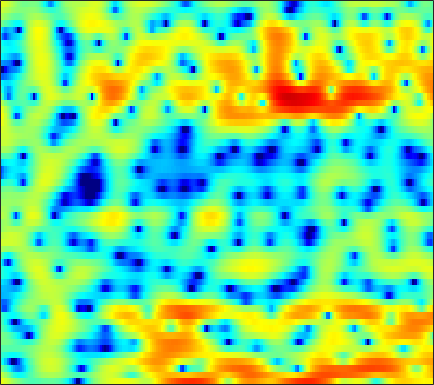

Data behind this chart, as committed beside it:
4.6847, 4.2656, 3.6585, 3.0069, 2.4986, 1.8084, 1.1131, 0.59126, -0.070233, -0.69229, -1.2238, -1.5559, -1.9273, -2.1692, -2.2615, -2.2594, -2.188, -2.0494, -1.8711, -1.6705, -1.4835, -1.3576, -1.2641, -1.2441
3.156, 2.332, 1.148, -0.1296, -1.126, -2.473, -3.724, -4.479, -5.09, -5.162, -4.751, -4.232, -3.391, -2.521, -1.893, -1.105, -0.4056, 0.06224, 0.6008, 1.047, 1.385, 1.579, 1.741, 1.805
0.0102, -1.075, -2.646, -4.363, -5.723, -7.587, -9.385, -10.5, -11.11, -10.34, -8.625, -7.143, -5.24, -3.525, -2.377, -1.034, 0.1093, 0.852, 1.67, 2.332, 2.829, 3.098, 3.315, 3.372
-3.846, -5.28, -7.694, -10.88, -14.16, -21.36, -27.27, -19.21, -13.69, -10.23, -7.682, -6.083, -4.245, -2.651, -1.595, -0.3647, 0.6853, 1.359, 2.11, 2.703, 3.141, 3.375, 3.549, 3.571
-3.121, -3.548, -4.149, -4.722, -5.08, -5.359, -5.359, -5.165, -4.664, -3.981, -3.172, -2.532, -1.688, -0.8656, -0.2846, 0.4335, 1.08, 1.505, 1.994, 2.367, 2.624, 2.741, 2.793, 2.712
-1.879, -1.81, -1.793, -1.819, -1.863, -1.924, -1.95, -1.942, -1.864, -1.722, -1.504, -1.286, -0.9623, -0.5623, -0.2345, 0.2302, 0.7028, 1.042, 1.46, 1.808, 2.063, 2.173, 2.216, 2.122
-0.4044, -0.4009, -0.5243, -0.7367, -0.9571, -1.314, -1.729, -2.092, -2.611, -3.137, -3.602, -3.826, -3.892, -3.594, -3.161, -2.345, -1.365, -0.6172, 0.3289, 1.158, 1.839, 2.233, 2.596, 2.784
-0.07004, -0.3548, -0.847, -1.439, -1.973, -2.773, -3.717, -4.518, -5.78, -7.444, -9.771, -12.34, -18.25, -22.12, -15.12, -9.419, -5.773, -3.755, -1.627, 0.02371, 1.309, 2.08, 2.867, 3.419
-1.435, -2.144, -3.314, -4.702, -5.802, -7.233, -8.343, -8.84, -9.163, -9.185, -9.245, -9.275, -9.164, -8.513, -7.591, -6.003, -4.29, -3.04, -1.518, -0.1765, 0.9664, 1.715, 2.564, 3.247
-2.087, -3.169, -5.04, -7.463, -9.902, -14.88, -24.82, -22.03, -14.13, -10.22, -7.754, -6.457, -5.139, -4.13, -3.495, -2.782, -2.161, -1.722, -1.11, -0.4372, 0.3205, 0.9406, 1.792, 2.641
-2.474, -3.254, -4.101, -4.769, -5.154, -5.442, -5.39, -5.005, -4.103, -3.119, -2.188, -1.558, -0.8935, -0.5417, -0.5002, -0.8299, -1.641, -2.641, -4.62, -6.758, -6.742, -4.709, -1.597, 0.8751
-10.82, -13.2, -13.21, -10.24, -8.151, -5.915, -4.142, -3.062, -1.85, -0.8094, 0.0275, 0.5034, 0.9736, 1.166, 1.119, 0.7756, 0.0695, -0.7235, -2.063, -3.199, -3.177, -2.209, -0.3797, 1.361
-11.28, -12.07, -11.87, -10.39, -9.026, -7.217, -5.597, -4.524, -3.308, -2.255, -1.333, -0.7378, -0.1, 0.3953, 0.6794, 0.9387, 1.093, 1.171, 1.254, 1.364, 1.562, 1.78, 2.107, 2.426
-8.667, -8.618, -8.447, -8.119, -7.766, -7.158, -6.443, -5.835, -4.957, -4.017, -3.072, -2.363, -1.468, -0.639, -0.08191, 0.5708, 1.106, 1.448, 1.841, 2.151, 2.395, 2.534, 2.671, 2.732
-8.313, -8.271, -8.379, -8.667, -8.937, -9.284, -9.479, -9.35, -8.585, -7.235, -5.632, -4.417, -2.884, -1.525, -0.6441, 0.3587, 1.174, 1.664, 2.179, 2.553, 2.792, 2.898, 2.954, 2.922
-6.609, -6.851, -7.499, -8.59, -9.83, -12.39, -17.11, -25.62, -21.42, -12.62, -8.027, -5.599, -3.115, -1.224, -0.09403, 1.099, 1.998, 2.502, 2.954, 3.193, 3.25, 3.182, 2.969, 2.66
-3.809, -4.199, -4.809, -5.503, -6.063, -6.759, -7.206, -7.203, -6.493, -5.047, -3.287, -1.96, -0.3404, 1.03, 1.886, 2.786, 3.414, 3.712, 3.887, 3.795, 3.425, 2.97, 2.111, 0.9625
-3.393, -4.162, -5.016, -5.461, -5.435, -4.978, -4.178, -3.43, -2.34, -1.205, -0.07015, 0.7429, 1.731, 2.569, 3.086, 3.61, 3.919, 4.002, 3.909, 3.553, 2.894, 2.174, 0.8419, -1.062
-5.423, -7.952, -12.97, -18.24, -14.29, -8.975, -5.609, -3.776, -1.888, -0.448, 0.6863, 1.377, 2.114, 2.669, 2.97, 3.228, 3.333, 3.311, 3.134, 2.794, 2.289, 1.785, 0.9513, -0.0406
-2.228, -3.464, -4.973, -5.638, -5.272, -4.014, -2.499, -1.458, -0.2937, 0.618, 1.284, 1.634, 1.931, 2.066, 2.078, 2.003, 1.863, 1.738, 1.548, 1.349, 1.125, 0.9304, 0.6236, 0.2705
1.77, 1.462, 1.146, 0.994, 1.004, 1.146, 1.386, 1.577, 1.778, 1.865, 1.793, 1.618, 1.212, 0.6071, 0.05222, -0.7561, -1.518, -1.939, -2.167, -2.044, -1.714, -1.435, -1.132, -0.9877
3.227, 3.231, 3.241, 3.244, 3.236, 3.22, 3.16, 3.071, 2.868, 2.509, 1.952, 1.368, 0.298, -1.208, -2.711, -5.433, -9.318, -12.77, -13.06, -9.098, -6.125, -4.615, -3.288, -2.539
2.411, 2.698, 2.982, 3.163, 3.23, 3.248, 3.178, 3.068, 2.84, 2.49, 1.98, 1.453, 0.5135, -0.7544, -1.969, -3.944, -6.126, -7.478, -7.807, -6.643, -5.149, -4.212, -3.324, -2.807
0.5863, 1.195, 1.684, 1.89, 1.916, 1.828, 1.719, 1.664, 1.646, 1.69, 1.705, 1.658, 1.469, 1.109, 0.7279, 0.1266, -0.498, -0.9278, -1.384, -1.7, -1.926, -2.075, -2.283, -2.522
0.6451, 1.09, 1.188, 0.7428, 0.0907, -1.112, -2.277, -2.651, -2.05, -0.6687, 0.7372, 1.601, 2.425, 2.877, 3.016, 2.942, 2.626, 2.253, 1.568, 0.7035, -0.3589, -1.276, -2.596, -3.887
2.104, 2.079, 1.609, 0.5127, -0.865, -3.783, -9.062, -14.08, -8.396, -3.046, 0.09039, 1.661, 3.07, 3.902, 4.229, 4.308, 4.016, 3.567, 2.643, 1.303, -0.5351, -2.323, -5.501, -10.25
1.669, 1.655, 1.42, 0.9559, 0.4831, -0.2064, -0.7319, -0.8427, -0.4872, 0.3084, 1.265, 1.935, 2.659, 3.14, 3.307, 3.286, 2.958, 2.501, 1.605, 0.3358, -1.316, -2.839, -5.188, -7.767
0.9043, 1.035, 1.104, 1.077, 1.021, 0.933, 0.8996, 0.9239, 1.065, 1.304, 1.619, 1.868, 2.173, 2.394, 2.477, 2.444, 2.216, 1.895, 1.25, 0.352, -0.8012, -1.824, -3.386, -5.12
0.2656, 0.4466, 0.6045, 0.6804, 0.6932, 0.6649, 0.6116, 0.581, 0.5804, 0.6607, 0.8446, 1.044, 1.379, 1.73, 1.979, 2.214, 2.313, 2.266, 2.01, 1.532, 0.8067, 0.1044, -1.064, -2.497
-1.096, -0.8842, -0.6704, -0.5856, -0.62, -0.8157, -1.191, -1.549, -2.078, -2.448, -2.422, -2.042, -1.143, -0.03222, 0.7867, 1.748, 2.475, 2.858, 3.139, 3.152, 2.903, 2.545, 1.848, 0.9173
-4.951, -4.398, -3.755, -3.355, -3.289, -3.58, -4.404, -5.495, -7.82, -11.73, -15.99, -12.95, -7.45, -3.701, -1.664, 0.3868, 1.874, 2.696, 3.476, 3.928, 4.097, 4.051, 3.781, 3.282
-12.36, -10.18, -8.057, -6.71, -6.138, -5.896, -6.206, -6.781, -7.928, -9.23, -9.684, -8.809, -6.538, -4.067, -2.413, -0.5353, 0.9804, 1.895, 2.836, 3.497, 3.895, 4.039, 4.035, 3.821
-13.31, -11.13, -8.946, -7.516, -6.819, -6.323, -6.187, -6.223, -6.322, -6.306, -5.992, -5.475, -4.463, -3.182, -2.155, -0.7941, 0.4372, 1.254, 2.157, 2.854, 3.337, 3.566, 3.697, 3.656
-7.107, -6.478, -5.778, -5.318, -5.182, -5.284, -5.708, -6.198, -6.97, -7.596, -7.646, -7.126, -5.797, -4.13, -2.858, -1.3, 0.03793, 0.879, 1.792, 2.48, 2.961, 3.199, 3.373, 3.404
-2.035, -1.88, -1.816, -1.98, -2.307, -3.068, -4.326, -5.726, -8.557, -13.6, -25.04, -17.03, -9.445, -5.401, -3.317, -1.276, 0.1958, 1.01, 1.804, 2.304, 2.583, 2.679, 2.709, 2.657
1.535, 1.57, 1.473, 1.177, 0.8144, 0.1103, -0.8702, -1.782, -3.197, -4.548, -5.181, -4.853, -3.581, -2.035, -0.9752, 0.1641, 0.9497, 1.327, 1.546, 1.474, 1.148, 0.7833, 0.2122, -0.2978
2.879, 2.942, 2.889, 2.695, 2.471, 2.07, 1.599, 1.218, 0.7493, 0.3807, 0.1995, 0.1962, 0.3543, 0.6037, 0.7835, 0.9308, 0.9011, 0.7126, 0.1827, -0.6972, -2.013, -3.341, -5.646, -8.409
3.095, 3.142, 3.075, 2.896, 2.7, 2.401, 2.088, 1.867, 1.62, 1.437, 1.318, 1.273, 1.234, 1.182, 1.093, 0.8701, 0.4741, 0.0134, -0.8493, -2.086, -3.784, -5.445, -8.319, -12.11
3.553, 3.416, 3.103, 2.669, 2.298, 1.807, 1.367, 1.127, 0.9264, 0.8924, 0.9735, 1.075, 1.204, 1.276, 1.264, 1.119, 0.7793, 0.39, -0.334, -1.322, -2.552, -3.617, -5.142, -6.631
4.598, 4.113, 3.259, 2.184, 1.274, -0.008602, -1.166, -1.708, -1.861, -1.349, -0.5046, 0.1325, 0.8844, 1.451, 1.739, 1.918, 1.873, 1.7, 1.257, 0.5851, -0.3202, -1.151, -2.45, -3.971
5.446, 4.604, 3.182, 1.33, -0.4367, -3.664, -8.576, -14.28, -12.66, -6.649, -3.162, -1.431, 0.2117, 1.309, 1.88, 2.386, 2.664, 2.728, 2.611, 2.28, 1.675, 1.018, -0.149, -1.714
4.75, 3.756, 2.262, 0.596, -0.8066, -2.823, -4.822, -5.798, -5.779, -4.389, -2.779, -1.74, -0.7136, 0.03475, 0.457, 0.969, 1.437, 1.756, 2.135, 2.335, 2.302, 2.086, 1.479, 0.5161
2.637, 1.365, -0.2667, -1.575, -2.227, -2.629, -2.679, -2.599, -2.265, -1.944, -1.746, -1.717, -2.03, -2.678, -3.22, -3.499, -2.728, -1.569, 0.09542, 1.432, 2.347, 2.748, 2.921, 2.714
-0.9973, -3.532, -7.87, -12.22, -11.23, -7.511, -4.774, -3.409, -2.16, -1.499, -1.387, -1.75, -2.89, -5.325, -8.725, -19.24, -11.26, -5.638, -1.481, 1.103, 2.689, 3.42, 3.965, 4.103
-3.27, -5.177, -7.907, -9.698, -9.333, -7.374, -5.197, -3.835, -2.488, -1.55, -1.018, -0.9043, -1.031, -1.407, -1.7, -1.704, -1.003, -0.07869, 1.296, 2.487, 3.345, 3.733, 3.906, 3.726
-5.34, -6.05, -6.656, -6.786, -6.536, -5.765, -4.761, -3.939, -2.863, -1.891, -1.036, -0.4433, 0.1973, 0.7691, 1.178, 1.692, 2.266, 2.697, 3.233, 3.621, 3.801, 3.772, 3.445, 2.745
-11.83, -12.24, -11.49, -10.15, -9.171, -7.952, -6.816, -5.923, -4.722, -3.446, -2.172, -1.217, -0.02273, 1.039, 1.749, 2.561, 3.213, 3.59, 3.932, 4.083, 3.999, 3.765, 3.217, 2.351
-23.37, -22.84, -16.67, -13.54, -12.27, -11.36, -10.85, -10.36, -9.023, -6.962, -4.648, -3.033, -1.076, 0.5617, 1.581, 2.704, 3.525, 3.967, 4.322, 4.416, 4.252, 3.95, 3.328, 2.461
-9.476, -10.12, -10.58, -11.02, -11.6, -13.28, -16.97, -23.88, -21.8, -12.15, -7.06, -4.385, -1.673, 0.4087, 1.64, 2.919, 3.833, 4.309, 4.662, 4.719, 4.495, 4.137, 3.428, 2.46
-5.256, -5.844, -6.581, -7.359, -8.024, -8.893, -9.627, -9.808, -8.95, -6.929, -4.534, -2.81, -0.7511, 0.9604, 2.018, 3.124, 3.917, 4.303, 4.558, 4.522, 4.181, 3.753, 2.918, 1.804
-3.729, -4.299, -4.942, -5.4, -5.611, -5.691, -5.526, -5.208, -4.396, -3.327, -2.028, -1.016, 0.3491, 1.581, 2.38, 3.254, 3.867, 4.139, 4.251, 4.064, 3.579, 3.025, 2.031, 0.7414
-4.335, -5.246, -6.056, -6.303, -6.171, -5.813, -5.267, -4.722, -3.853, -2.75, -1.498, -0.4878, 0.8335, 2.041, 2.829, 3.66, 4.211, 4.435, 4.447, 4.126, 3.482, 2.764, 1.527, -0.03649
-8.211, -11.79, -14.03, -11.47, -9.693, -8.293, -7.637, -7.352, -6.743, -5.27, -3.161, -1.478, 0.5528, 2.248, 3.268, 4.29, 4.927, 5.158, 5.138, 4.742, 3.945, 3.072, 1.53, -0.4465
-5.296, -7.859, -9.642, -8.905, -8.25, -8.262, -9.846, -12.91, -26.34, -14.26, -6.516, -3.145, -0.03527, 2.149, 3.34, 4.477, 5.157, 5.388, 5.364, 4.959, 4.156, 3.288, 1.714, -0.4214
-0.05373, -0.9299, -1.924, -2.709, -3.22, -3.944, -4.784, -5.354, -5.546, -4.643, -2.898, -1.46, 0.2793, 1.694, 2.522, 3.305, 3.763, 3.902, 3.821, 3.452, 2.819, 2.175, 1.081, -0.2679
1.849, 1.383, 0.7645, 0.1732, -0.2307, -0.7141, -1.08, -1.232, -1.258, -1.029, -0.5749, -0.1577, 0.4491, 0.9942, 1.329, 1.626, 1.732, 1.686, 1.45, 1.038, 0.4914, 0.02047, -0.6268, -1.245
3.063, 2.775, 2.348, 1.889, 1.534, 1.083, 0.6806, 0.4275, 0.18, 0.05694, 0.04629, 0.1043, 0.2344, 0.3648, 0.4224, 0.4147, 0.2405, -0.02264, -0.5466, -1.261, -2.101, -2.733, -3.397, -3.688
4.221, 3.993, 3.593, 3.099, 2.67, 2.041, 1.363, 0.8464, 0.2171, -0.2828, -0.5811, -0.6393, -0.5597, -0.3708, -0.2476, -0.2103, -0.4115, -0.7831, -1.634, -2.987, -4.956, -6.887, -9.712, -10.53
